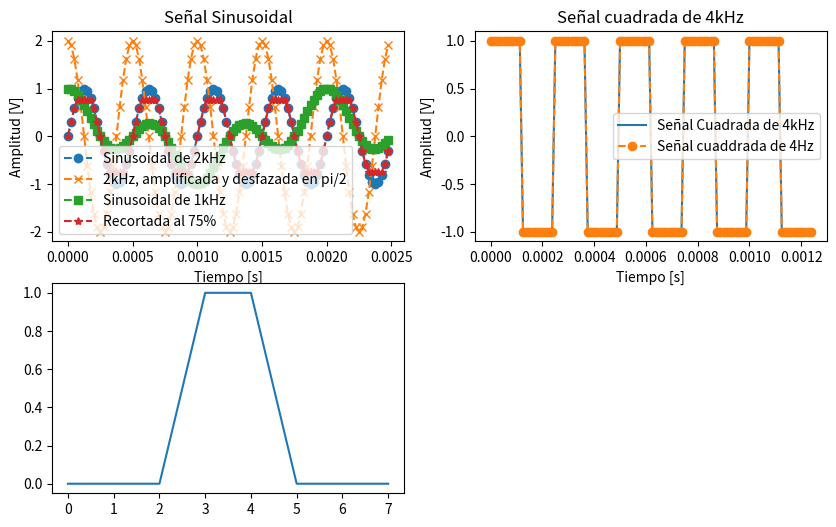

Recreate this plot in Python.
"""
1) Sintetizar y graficar: --> uso funciones de numpy
    - Una señal sinusoidal de 2KHz
    - Misma señal amplificada y desfazada en pi/2
    - Señal anterior modulada en amplitud por otra señal sinusoidal de la mitad de frecuencia. --> modular es multiplicar por otra señal, en este caso va a ser de 1kHz --> sen(2*t) * sen(t) --> reemplazo A (amplitud) por la funcion que modula
    - Señal anterior recortada al 75% de su amplitud --> potencia = A**2 / 2 --> despues se hace con una funcion de numpy --> la salida es recta arriba y abajo --> recorto todo lo que supere el 75% de la potencia
    --> las funciones con las que trabajamos no son periodicas (vemos N-muestras) --> vamos a calcular energias --> tomamos potencia como energia
    --> tengo que recortar la amplitud al valor del 75% de la potencia de la señal
    --> una manera es ir recorriendo el vector, y cuando llego a un valor que es mayor que el 75% de la potencia, lo cambio por el valor corte = treasure = 75% de la potencia
    --> otra manera, busco la funcion de numpy --> np.clic
    - Una señal cuadrada de 4KHz
    - Un pulso rectangular de 10ms
    - En cada caso indique tiempo entre muestras, numero de mustras y potencia
    
2) Verificar ortogonalidad entre la primera señal y las demas --> multiplicar matricialmente, filas por columnas, y tiene que dar cero
--> hago el producto interno entre vectores, si es cero son ortogonales --> hay funciones en numpy para calcularlo --> inner_product

3) Graficar la autocorrelacion de la primera señal y la correlacion entre esta y las demas. 
    Autocorrelacion --> similitud lineal, similitud consigomismo
    scipy tiene una funcion que te hace la correlacion
    
4) Dada la siguiente propiedad geometrica
    2 * sin(alfa) * sin (beta) = cos(alfa - beta) - cos(alfa + beta)
    - Demostrar la igualdad
    - Mostrar que la igualdad se cumple con señales sinosoidales, considerando alfa = w * t, el doble de beta (use la frecuencia que desee).

BONUS
5) Graficar la temperatura del procesador de tu computadora en tiempo real
    - Suponiendo distancia entre muestras constante
    - Considerando el tiempo de la muestra tomada
    
6) Bajar un wav de freesoung.org, graficarlo y calcular la energia

"""

# Primero importo la libreria numpy
import numpy as np
import matplotlib.pyplot as plt
from scipy import signal

# Defino mis funciones
# Funcion de una señal sinusoidal
def mi_funcion_sen(amplitud = 1, offset = 0, frecuencia = 1, fase = 0, N = 1000, frecADC = 1000):
    """
    - amplitud: es la amplitud maxima. [amplitud] = [V]
    - offset: es mi amplitud media. [offset] = [V]
    - frecuencia: es la frecuencia de la señal. [frecuencia] = [Hz]
    - fase: es la fase inicial. [fase] = [rad]
    - N: es la cantidad de muestras a generar
    - frecADC: es la frecuencia de muestreo del ADC. [frecADC] = [Hz]
    """
    Ts = 1/frecADC # Es el tiempo en el cual se toma cada muestra

    tt = np.arange(start = 0, stop= N*Ts, step = Ts)

    xx = amplitud * np.sin(2 * np.pi * frecuencia * tt + fase) + offset

    return tt, xx

# Funcion de una señal sinusoidal modulada en amplitud por otra señal sinusoidal de la mitad de frecuencia
def mi_funcion_sen_modulada(amplitud = 1, offset = 0, frecuencia = 1, fase = 0, N = 1000, frecADC = 1000):
    """
    - amplitud: es la amplitud maxima. [amplitud] = [V]
    - offset: es mi amplitud media. [offset] = [V]
    - frecuencia: es la frecuencia de la señal. [frecuencia] = [Hz]
    - fase: es la fase inicial. [fase] = [rad]
    - N: es la cantidad de muestras a generar
    - frecADC: es la frecuencia de muestreo del ADC. [frecADC] = [Hz]
    """
    Ts = 1/frecADC # Es el tiempo en el cual se toma cada muestra

    tt = np.arange(start = 0, stop= N*Ts, step = Ts)

    xx = amplitud * np.sin(2 * np.pi * frecuencia * tt + fase) * np.sin(2 * np.pi * frecuencia/2 * tt + fase) + offset

    return tt, xx

# Funcion para redcortar una funcion al 75% de su amplitud
def mi_funcion_sen_recortada(amplitud = 1, offset = 0, frecuencia = 1, fase = 0, N = 1000, frecADC = 1000):
    
    Ts = 1/frecADC # Es el tiempo en el cual se toma cada muestra

    tt = np.arange(start = 0, stop= N*Ts, step = Ts)

    xx = amplitud * np.sin(2 * np.pi * frecuencia * tt + fase) + offset

    valor_corte = amplitud * 0.75 # es el 75% de la amplitud
    
    xx = np.clip(xx, - valor_corte, valor_corte) # Funcion de numpy que me recorta la señal
    
    return tt, xx

# Funcion para una señal cuadrada
def mi_funcion_cuadrada (frecuencia, frecADC, N, offset, fase):
    Ts = 1/frecADC # Es el tiempo en el cual se toma cada muestra

    ttc = np.arange(start = 0, stop= N*Ts, step = Ts)

    xxc = signal.square(2 * np.pi * frecuencia * ttc + fase) + offset

    return ttc, xxc

# ------------------------------- EJERCICIO 1 -------------------------------
# ------------------------------- Señal sinusoidal de 2kHz -------------------------------
# Llamo a mi funcion
tt, xx = mi_funcion_sen(1, 0, 2000, 0, 100, 40000) # Pongo frecADC > 2 * frecuencia --> Teorema de Nyquist-Shannon

# Genero otra ventana para los graficos
plt.figure(figsize=(10, 6))  # Tamaño de la figura (ancho, alto)
plt.subplot(2,2,1)

plt.title("Señal Sinusoidal")

# Grafico la señal senoidal de 2KHz
plt.xlabel('Tiempo [s]')
plt.ylabel('Amplitud [V]')
plt.plot(tt, xx, 'o--',  label = 'Sinusoidal de 2kHz')
plt.legend()

# ------------------------------- Señal sinusoidal de 2kHz, amplificada y desfazada en pi/2 -------------------------------
tt, xx = mi_funcion_sen(2, 0, 2000, np.pi/2, 100, 40000) 

# Grafico la señal senoidal de 2KHz, pero amplificada y desfazada en pi/2
plt.xlabel('Tiempo [s]')
plt.ylabel('Amplitud [V]')
plt.plot(tt, xx, 'x--', label = '2kHz, amplificada y desfazada en pi/2')
plt.legend()

# ------------------------------- Señal sinusoidal modulada por otra señal sinusoidal de 1kHz -------------------------------
tt, xx = mi_funcion_sen_modulada(1, 0, 1000, np.pi/2, 100, 40000)

# Grafico la señal senoidal de 2KHz, pero modulada por otra señal de la mitad de la frecuencia
plt.xlabel('Tiempo [s]')
plt.ylabel('Amplitud [V]')
plt.plot(tt, xx, 's--', label = 'Sinusoidal de 1kHz') # Genero el grafico de la señal
plt.legend()

# ------------------------------- Misma señal pero recortada al 75% de su potencia -------------------------------
tt, xx = mi_funcion_sen_recortada(1, 0, 2000, 0, 100, 40000)

# Grafico la señal recortada
plt.xlabel('Tiempo [s]')
plt.ylabel('Amplitud [V]')
plt.plot(tt, xx, '*--', label = 'Recortada al 75%')
plt.legend()

# ------------------------------- Señal cuadrada de 4kHz -------------------------------

# Llamo a mi funcion
ttc, xxc = mi_funcion_cuadrada(4000, 80000, 100, 0, 0)

# Grafico la señal cuadrada
plt.subplot(2,2,2)
plt.title('Señal cuadrada de 4kHz')
plt.xlabel('Tiempo [s]')
plt.ylabel('Amplitud [V]')
plt.plot(ttc, xxc, linestyle = '-', label='Señal Cuadrada de 4kHz') # Genero el grafico de la señal con linea 'continua' de color 'rojo'
plt.plot(ttc, xxc, 'o--', label = 'Señal cuaddrada de 4Hz')
plt.legend()

# ------------------------------- Pulso rectangular de 10ms -------------------------------
M = 8
x = np.zeros(M)

x[3:5] = 1 # Los elementos 4, 5 y 6 valen 1

print(x)

# Grafico
plt.subplot(2,2,3)
plt.plot(x)
# otra manera de graficar el pulso: plt.stem(x)


# ------------------------------- EJERCICIO 3 -------------------------------
# ------------------------------- Autocorrelacion -------------------------------
"""
Rxx = signal.correlate(x,x)

# Grafico
plt.subplot(2,2,4)
plt.stem(Rxx)

print(x)
 
Rxx = np.zeros(M)

for tau in range(M - 1):
    for i in range(M): # Tambien puedo poner in len(x)
        Rxx(i) = x[i] * x[i + tau]

"""
        
